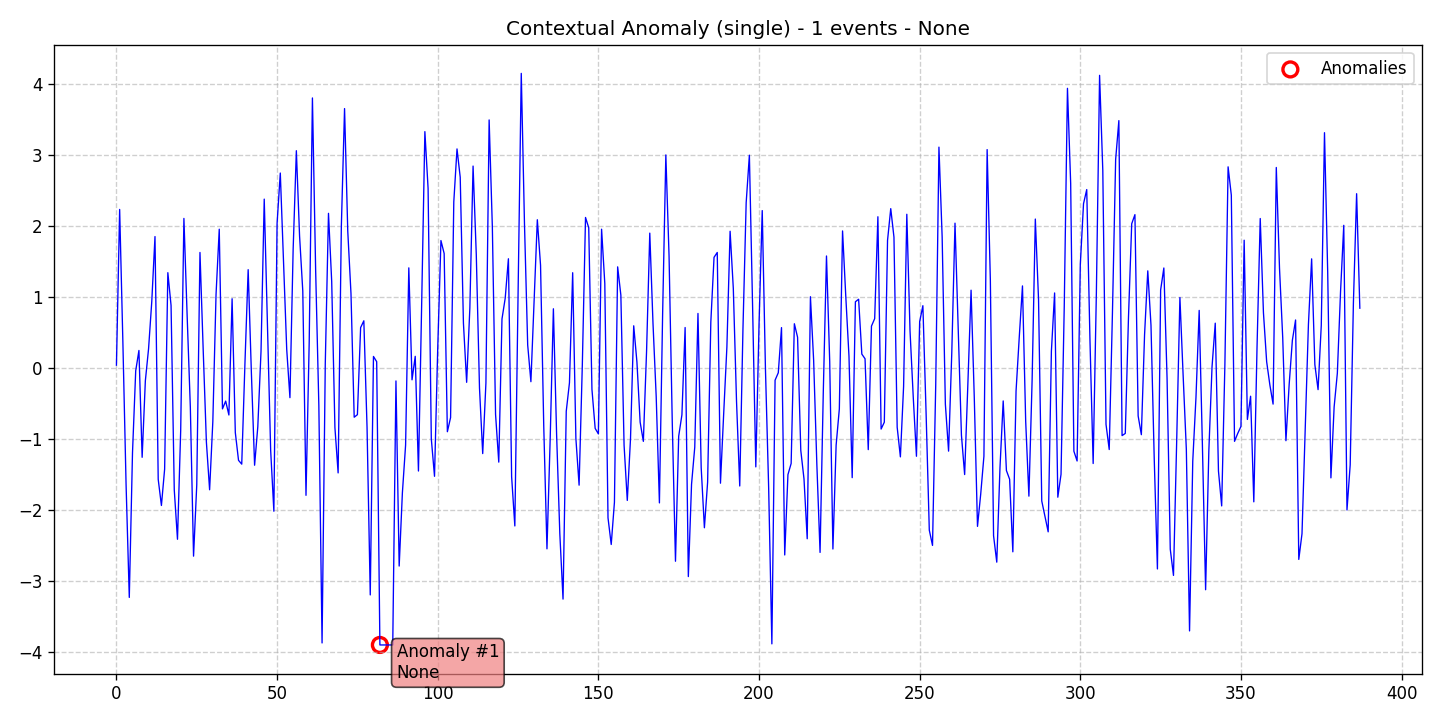

The data file committed next to this chart (first rows):
data, stationary, det_lin_up, det_lin_down, det_quad, det_cubic, det_exp, det_damped, stoc_trend, volatility, single_seas, multiple_seas, point_anom_single, point_anom_multi, collect_anom, context_anom, mean_shift, var_shift, trend_shift, date, is_break, is_anomaly, is_multi, location_beginning
0.04162, 0, 0, 0, 0, 0, 0, 0, 0, 0, 0, 0, 0, 0, 0, 1, 0, 0, 0, 2020-01-01, 0, 0, 0, 0
2.233, 0, 0, 0, 0, 0, 0, 0, 0, 0, 0, 0, 0, 0, 0, 1, 0, 0, 0, 2020-01-02, 0, 0, 0, 0
0.375, 0, 0, 0, 0, 0, 0, 0, 0, 0, 0, 0, 0, 0, 0, 1, 0, 0, 0, 2020-01-03, 0, 0, 0, 0
-1.639, 0, 0, 0, 0, 0, 0, 0, 0, 0, 0, 0, 0, 0, 0, 1, 0, 0, 0, 2020-01-04, 0, 0, 0, 0
-3.227, 0, 0, 0, 0, 0, 0, 0, 0, 0, 0, 0, 0, 0, 0, 1, 0, 0, 0, 2020-01-05, 0, 0, 0, 0
-1.189, 0, 0, 0, 0, 0, 0, 0, 0, 0, 0, 0, 0, 0, 0, 1, 0, 0, 0, 2020-01-06, 0, 0, 0, 0
-0.03646, 0, 0, 0, 0, 0, 0, 0, 0, 0, 0, 0, 0, 0, 0, 1, 0, 0, 0, 2020-01-07, 0, 0, 0, 0
0.249, 0, 0, 0, 0, 0, 0, 0, 0, 0, 0, 0, 0, 0, 0, 1, 0, 0, 0, 2020-01-08, 0, 0, 0, 0
-1.255, 0, 0, 0, 0, 0, 0, 0, 0, 0, 0, 0, 0, 0, 0, 1, 0, 0, 0, 2020-01-09, 0, 0, 0, 0
-0.1779, 0, 0, 0, 0, 0, 0, 0, 0, 0, 0, 0, 0, 0, 0, 1, 0, 0, 0, 2020-01-10, 0, 0, 0, 0
0.2731, 0, 0, 0, 0, 0, 0, 0, 0, 0, 0, 0, 0, 0, 0, 1, 0, 0, 0, 2020-01-11, 0, 0, 0, 0
0.9386, 0, 0, 0, 0, 0, 0, 0, 0, 0, 0, 0, 0, 0, 0, 1, 0, 0, 0, 2020-01-12, 0, 0, 0, 0
1.852, 0, 0, 0, 0, 0, 0, 0, 0, 0, 0, 0, 0, 0, 0, 1, 0, 0, 0, 2020-01-13, 0, 0, 0, 0
-1.564, 0, 0, 0, 0, 0, 0, 0, 0, 0, 0, 0, 0, 0, 0, 1, 0, 0, 0, 2020-01-14, 0, 0, 0, 0
-1.933, 0, 0, 0, 0, 0, 0, 0, 0, 0, 0, 0, 0, 0, 0, 1, 0, 0, 0, 2020-01-15, 0, 0, 0, 0
-1.421, 0, 0, 0, 0, 0, 0, 0, 0, 0, 0, 0, 0, 0, 0, 1, 0, 0, 0, 2020-01-16, 0, 0, 0, 0
1.344, 0, 0, 0, 0, 0, 0, 0, 0, 0, 0, 0, 0, 0, 0, 1, 0, 0, 0, 2020-01-17, 0, 0, 0, 0
0.8825, 0, 0, 0, 0, 0, 0, 0, 0, 0, 0, 0, 0, 0, 0, 1, 0, 0, 0, 2020-01-18, 0, 0, 0, 0
-1.713, 0, 0, 0, 0, 0, 0, 0, 0, 0, 0, 0, 0, 0, 0, 1, 0, 0, 0, 2020-01-19, 0, 0, 0, 0
-2.408, 0, 0, 0, 0, 0, 0, 0, 0, 0, 0, 0, 0, 0, 0, 1, 0, 0, 0, 2020-01-20, 0, 0, 0, 0
-0.8763, 0, 0, 0, 0, 0, 0, 0, 0, 0, 0, 0, 0, 0, 0, 1, 0, 0, 0, 2020-01-21, 0, 0, 0, 0
2.107, 0, 0, 0, 0, 0, 0, 0, 0, 0, 0, 0, 0, 0, 0, 1, 0, 0, 0, 2020-01-22, 0, 0, 0, 0
0.7478, 0, 0, 0, 0, 0, 0, 0, 0, 0, 0, 0, 0, 0, 0, 1, 0, 0, 0, 2020-01-23, 0, 0, 0, 0
-0.5485, 0, 0, 0, 0, 0, 0, 0, 0, 0, 0, 0, 0, 0, 0, 1, 0, 0, 0, 2020-01-24, 0, 0, 0, 0
-2.646, 0, 0, 0, 0, 0, 0, 0, 0, 0, 0, 0, 0, 0, 0, 1, 0, 0, 0, 2020-01-25, 0, 0, 0, 0
-1.643, 0, 0, 0, 0, 0, 0, 0, 0, 0, 0, 0, 0, 0, 0, 1, 0, 0, 0, 2020-01-26, 0, 0, 0, 0
1.628, 0, 0, 0, 0, 0, 0, 0, 0, 0, 0, 0, 0, 0, 0, 1, 0, 0, 0, 2020-01-27, 0, 0, 0, 0
0.2602, 0, 0, 0, 0, 0, 0, 0, 0, 0, 0, 0, 0, 0, 0, 1, 0, 0, 0, 2020-01-28, 0, 0, 0, 0
-1.042, 0, 0, 0, 0, 0, 0, 0, 0, 0, 0, 0, 0, 0, 0, 1, 0, 0, 0, 2020-01-29, 0, 0, 0, 0
-1.712, 0, 0, 0, 0, 0, 0, 0, 0, 0, 0, 0, 0, 0, 0, 1, 0, 0, 0, 2020-01-30, 0, 0, 0, 0
-0.7536, 0, 0, 0, 0, 0, 0, 0, 0, 0, 0, 0, 0, 0, 0, 1, 0, 0, 0, 2020-01-31, 0, 0, 0, 0
1.036, 0, 0, 0, 0, 0, 0, 0, 0, 0, 0, 0, 0, 0, 0, 1, 0, 0, 0, 2020-02-01, 0, 0, 0, 0
1.955, 0, 0, 0, 0, 0, 0, 0, 0, 0, 0, 0, 0, 0, 0, 1, 0, 0, 0, 2020-02-02, 0, 0, 0, 0
-0.5734, 0, 0, 0, 0, 0, 0, 0, 0, 0, 0, 0, 0, 0, 0, 1, 0, 0, 0, 2020-02-03, 0, 0, 0, 0
-0.4638, 0, 0, 0, 0, 0, 0, 0, 0, 0, 0, 0, 0, 0, 0, 1, 0, 0, 0, 2020-02-04, 0, 0, 0, 0
-0.6594, 0, 0, 0, 0, 0, 0, 0, 0, 0, 0, 0, 0, 0, 0, 1, 0, 0, 0, 2020-02-05, 0, 0, 0, 0
0.9765, 0, 0, 0, 0, 0, 0, 0, 0, 0, 0, 0, 0, 0, 0, 1, 0, 0, 0, 2020-02-06, 0, 0, 0, 0
-0.9071, 0, 0, 0, 0, 0, 0, 0, 0, 0, 0, 0, 0, 0, 0, 1, 0, 0, 0, 2020-02-07, 0, 0, 0, 0
-1.297, 0, 0, 0, 0, 0, 0, 0, 0, 0, 0, 0, 0, 0, 0, 1, 0, 0, 0, 2020-02-08, 0, 0, 0, 0
-1.351, 0, 0, 0, 0, 0, 0, 0, 0, 0, 0, 0, 0, 0, 0, 1, 0, 0, 0, 2020-02-09, 0, 0, 0, 0
0.07012, 0, 0, 0, 0, 0, 0, 0, 0, 0, 0, 0, 0, 0, 0, 1, 0, 0, 0, 2020-02-10, 0, 0, 0, 0
1.386, 0, 0, 0, 0, 0, 0, 0, 0, 0, 0, 0, 0, 0, 0, 1, 0, 0, 0, 2020-02-11, 0, 0, 0, 0
-0.06243, 0, 0, 0, 0, 0, 0, 0, 0, 0, 0, 0, 0, 0, 0, 1, 0, 0, 0, 2020-02-12, 0, 0, 0, 0
-1.366, 0, 0, 0, 0, 0, 0, 0, 0, 0, 0, 0, 0, 0, 0, 1, 0, 0, 0, 2020-02-13, 0, 0, 0, 0
-0.8242, 0, 0, 0, 0, 0, 0, 0, 0, 0, 0, 0, 0, 0, 0, 1, 0, 0, 0, 2020-02-14, 0, 0, 0, 0
0.237, 0, 0, 0, 0, 0, 0, 0, 0, 0, 0, 0, 0, 0, 0, 1, 0, 0, 0, 2020-02-15, 0, 0, 0, 0
2.379, 0, 0, 0, 0, 0, 0, 0, 0, 0, 0, 0, 0, 0, 0, 1, 0, 0, 0, 2020-02-16, 0, 0, 0, 0
0.5931, 0, 0, 0, 0, 0, 0, 0, 0, 0, 0, 0, 0, 0, 0, 1, 0, 0, 0, 2020-02-17, 0, 0, 0, 0
-1.155, 0, 0, 0, 0, 0, 0, 0, 0, 0, 0, 0, 0, 0, 0, 1, 0, 0, 0, 2020-02-18, 0, 0, 0, 0
-2.014, 0, 0, 0, 0, 0, 0, 0, 0, 0, 0, 0, 0, 0, 0, 1, 0, 0, 0, 2020-02-19, 0, 0, 0, 0
2.038, 0, 0, 0, 0, 0, 0, 0, 0, 0, 0, 0, 0, 0, 0, 1, 0, 0, 0, 2020-02-20, 0, 0, 0, 0
2.746, 0, 0, 0, 0, 0, 0, 0, 0, 0, 0, 0, 0, 0, 0, 1, 0, 0, 0, 2020-02-21, 0, 0, 0, 0
1.501, 0, 0, 0, 0, 0, 0, 0, 0, 0, 0, 0, 0, 0, 0, 1, 0, 0, 0, 2020-02-22, 0, 0, 0, 0
0.2629, 0, 0, 0, 0, 0, 0, 0, 0, 0, 0, 0, 0, 0, 0, 1, 0, 0, 0, 2020-02-23, 0, 0, 0, 0
-0.4153, 0, 0, 0, 0, 0, 0, 0, 0, 0, 0, 0, 0, 0, 0, 1, 0, 0, 0, 2020-02-24, 0, 0, 0, 0
1.673, 0, 0, 0, 0, 0, 0, 0, 0, 0, 0, 0, 0, 0, 0, 1, 0, 0, 0, 2020-02-25, 0, 0, 0, 0
3.06, 0, 0, 0, 0, 0, 0, 0, 0, 0, 0, 0, 0, 0, 0, 1, 0, 0, 0, 2020-02-26, 0, 0, 0, 0
1.859, 0, 0, 0, 0, 0, 0, 0, 0, 0, 0, 0, 0, 0, 0, 1, 0, 0, 0, 2020-02-27, 0, 0, 0, 0
1.086, 0, 0, 0, 0, 0, 0, 0, 0, 0, 0, 0, 0, 0, 0, 1, 0, 0, 0, 2020-02-28, 0, 0, 0, 0
-1.79, 0, 0, 0, 0, 0, 0, 0, 0, 0, 0, 0, 0, 0, 0, 1, 0, 0, 0, 2020-02-29, 0, 0, 0, 0
... 328 more rows
